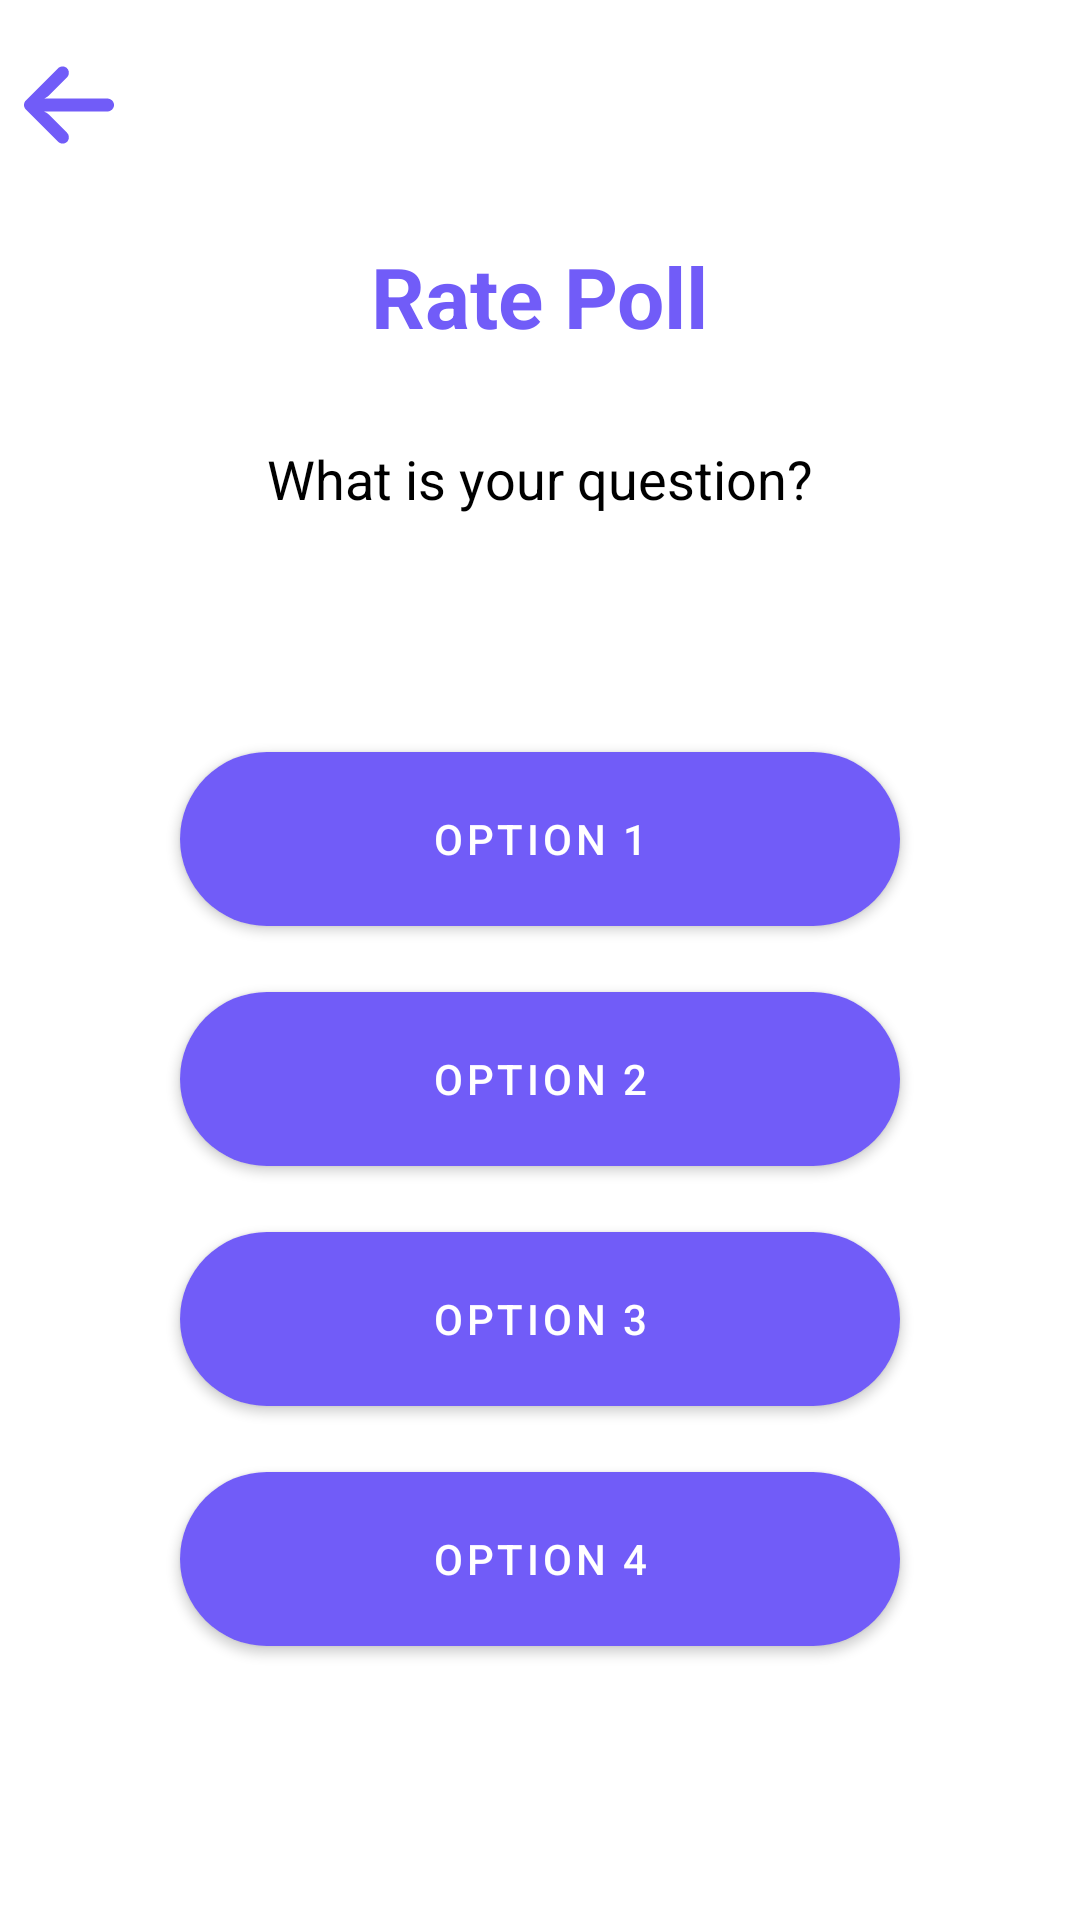

The Android layout XML behind this screen, and the referenced resources:
<!-- AndroidManifest.xml: application theme Theme.Survey -->
<!-- res/layout/activity_rate_poll.xml -->
<?xml version="1.0" encoding="utf-8"?>
<androidx.constraintlayout.widget.ConstraintLayout xmlns:android="http://schemas.android.com/apk/res/android"
    xmlns:app="http://schemas.android.com/apk/res-auto"
    xmlns:tools="http://schemas.android.com/tools"
    android:layout_width="match_parent"
    android:layout_height="match_parent"
    tools:context=".ui.RatePollActivity">

    <ImageView
        android:id="@+id/imageBack"
        android:layout_width="@dimen/_30sdp"
        android:layout_height="@dimen/_30sdp"
        android:layout_marginStart="@dimen/_8sdp"
        android:layout_marginTop="@dimen/_20sdp"
        android:layout_marginEnd="@dimen/_12sdp"
        android:contentDescription="@string/app_name"
        android:src="@drawable/arrow"
        app:layout_constraintStart_toStartOf="parent"
        app:layout_constraintTop_toTopOf="parent"
        app:tint="@color/lavender" />

    <ImageView
        android:id="@+id/imageRate"
        android:layout_width="@dimen/_40sdp"
        android:layout_height="@dimen/_35sdp"
        android:src="@drawable/ic_done"
        android:layout_marginStart="@dimen/_8sdp"
        android:layout_marginTop="@dimen/_20sdp"
        app:tint="@color/lavender"
        app:layout_constraintTop_toTopOf="parent"
        app:layout_constraintEnd_toEndOf="parent"
        android:layout_marginEnd="@dimen/_12sdp"
        android:layout_marginBottom="@dimen/_5sdp" />

    <TextView
        android:id="@+id/tvRatePoll"
        android:layout_width="wrap_content"
        android:layout_height="wrap_content"
        android:layout_marginTop="30dp"
        android:text="@string/rate_poll"
        android:textColor="@color/lavender"
        android:textSize="28sp"
        android:textStyle="bold"
        app:layout_constraintEnd_toEndOf="parent"
        app:layout_constraintStart_toStartOf="parent"
        app:layout_constraintTop_toBottomOf="@id/imageBack" />

    <TextView
        android:id="@+id/tvPollQuestion"
        android:layout_width="wrap_content"
        android:layout_height="wrap_content"
        android:layout_marginTop="30dp"
        android:text="What is your question?"
        android:textColor="@color/black"
        android:textSize="18sp"
        android:gravity="left"
        android:minLines="4"
        app:layout_constraintEnd_toEndOf="parent"
        app:layout_constraintStart_toStartOf="parent"
        app:layout_constraintTop_toBottomOf="@id/tvRatePoll" />

    <com.google.android.material.button.MaterialButton
        android:id="@+id/btnOption1"
        style="@style/btnStyle"
        android:layout_width="0dp"
        android:layout_marginTop="10dp"
        android:layout_marginStart="60dp"
        android:layout_marginEnd="60dp"
        android:text="Option 1"
        app:layout_constraintEnd_toEndOf="parent"
        app:layout_constraintHorizontal_bias="0.464"
        app:layout_constraintStart_toStartOf="parent"
        app:layout_constraintTop_toBottomOf="@+id/tvPollQuestion" />

    <com.google.android.material.button.MaterialButton
        android:id="@+id/btnOption2"
        style="@style/btnStyle"
        android:layout_width="0dp"
        android:layout_marginTop="10dp"
        android:layout_marginStart="60dp"
        android:layout_marginEnd="60dp"
        android:text="Option 2"
        app:layout_constraintEnd_toEndOf="parent"
        app:layout_constraintHorizontal_bias="0.464"
        app:layout_constraintStart_toStartOf="parent"
        app:layout_constraintTop_toBottomOf="@+id/btnOption1" />

    <com.google.android.material.button.MaterialButton
        android:id="@+id/btnOption3"
        style="@style/btnStyle"
        android:layout_width="0dp"
        android:layout_marginTop="10dp"
        android:layout_marginStart="60dp"
        android:layout_marginEnd="60dp"
        android:text="Option 3"
        app:layout_constraintEnd_toEndOf="parent"
        app:layout_constraintHorizontal_bias="0.464"
        app:layout_constraintStart_toStartOf="parent"
        app:layout_constraintTop_toBottomOf="@+id/btnOption2" />

    <com.google.android.material.button.MaterialButton
        android:id="@+id/btnOption4"
        style="@style/btnStyle"
        android:layout_width="0dp"
        android:layout_marginTop="10dp"
        android:layout_marginStart="60dp"
        android:layout_marginEnd="60dp"
        android:text="Option 4"
        app:layout_constraintEnd_toEndOf="parent"
        app:layout_constraintHorizontal_bias="0.464"
        app:layout_constraintStart_toStartOf="parent"
        app:layout_constraintTop_toBottomOf="@+id/btnOption3" />

</androidx.constraintlayout.widget.ConstraintLayout>
<!-- resources referenced by this layout -->
<resources>
  <color name="black">#FF000000</color>
  <color name="lavender">#715cf8</color>
  <dimen name="_12sdp">12.00dp</dimen>
  <dimen name="_20sdp">20.00dp</dimen>
  <dimen name="_30sdp">30.00dp</dimen>
  <dimen name="_35sdp">35.00dp</dimen>
  <dimen name="_40sdp">40.00dp</dimen>
  <dimen name="_5sdp">5.00dp</dimen>
  <dimen name="_8sdp">8.00dp</dimen>
  <!-- drawable arrow (drawable) -->
  <vector xmlns:android="http://schemas.android.com/apk/res/android"
      android:width="447.243dp"
      android:height="447.243dp"
      android:viewportWidth="447.243"
      android:viewportHeight="447.243">
      <path
          android:fillColor="#715cf8"
          android:pathData="M420.361,192.229c-1.83,-0.297 -3.682,-0.434 -5.535,-0.41H99.305l6.88,-3.2c6.725,-3.183 12.843,-7.515 18.08,-12.8l88.48,-88.48c11.653,-11.124 13.611,-29.019 4.64,-42.4c-10.441,-14.259 -30.464,-17.355 -44.724,-6.914c-1.152,0.844 -2.247,1.764 -3.276,2.754l-160,160C-3.119,213.269 -3.13,233.53 9.36,246.034c0.008,0.008 0.017,0.017 0.025,0.025l160,160c12.514,12.479 32.775,12.451 45.255,-0.063c0.982,-0.985 1.899,-2.033 2.745,-3.137c8.971,-13.381 7.013,-31.276 -4.64,-42.4l-88.32,-88.64c-4.695,-4.7 -10.093,-8.641 -16,-11.68l-9.6,-4.32h314.24c16.347,0.607 30.689,-10.812 33.76,-26.88C449.654,211.494 437.806,195.059 420.361,192.229z"/>
  </vector>
  <string name="app_name">Polls</string>
  <string name="rate_poll">Rate Poll</string>
  <style name="btnStyle" parent="Widget.MaterialComponents.Button">
          <item name="backgroundTint">@color/lavender</item>
          <item name="cornerRadius">@dimen/btn_radius</item>
          <item name="android:layout_height">@dimen/btn_height</item>
  
      </style>
  <style name="Theme.Survey" parent="Theme.MaterialComponents.DayNight.DarkActionBar">
          
          <item name="colorPrimary">@color/lavender</item>
          <item name="colorPrimaryVariant">@color/lavender</item>
          <item name="colorOnPrimary">@color/white</item>
          
          <item name="android:statusBarColor" tools:targetApi="l">?attr/colorPrimaryVariant</item>
          
  
          <item name="textInputStyle">@style/editTextLayoutStyle</item>
      </style>
  <dimen name="btn_radius">100dp</dimen>
  <dimen name="btn_height">70dp</dimen>
  <color name="white">#FFFFFFFF</color>
  <style name="editTextLayoutStyle" parent="Widget.MaterialComponents.TextInputLayout.FilledBox">
          <item name="boxStrokeWidth">0dp</item>
          <item name="boxStrokeWidthFocused">0dp</item>
          <item name="boxBackgroundColor">@color/edit_text_bg</item>
          <item name="boxCornerRadiusTopStart">@dimen/edit_text_corner_radius</item>
          <item name="boxCornerRadiusTopEnd">@dimen/edit_text_corner_radius</item>
          <item name="boxCornerRadiusBottomStart">@dimen/edit_text_corner_radius</item>
          <item name="boxCornerRadiusBottomEnd">@dimen/edit_text_corner_radius</item>
      </style>
  <color name="edit_text_bg">#F2F3F7</color>
  <dimen name="edit_text_corner_radius">12dp</dimen>
</resources>
